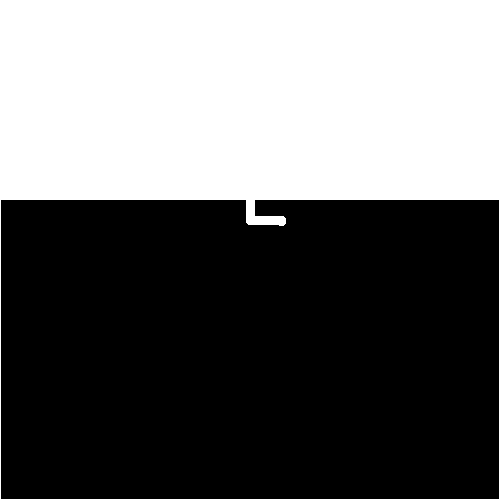

Values plotted in this chart, from the file beside it:
dig, dump, employment, it
0, 0, 0.0, 0
5, 0, 0.0, 1
12, 0, 0.0, 2
21, 0, 0.0, 3
30, 0, 0.0, 4
39, 0, 0.0, 5
48, 0, 0.0, 6
57, 0, 0.0, 7
66, 0, 0.0, 8
75, 0, 0.0, 9
84, 0, 0.0, 10
93, 0, 0.0, 11
102, 0, 0.0, 12
111, 0, 0.0, 13
120, 0, 0.0, 14
129, 0, 0.0, 15
138, 0, 0.0, 16
147, 0, 0.0, 17
156, 0, 0.0, 18
165, 0, 0.0, 19
174, 0, 0.0, 20
183, 0, 0.0, 21
192, 0, 0.0, 22
201, 0, 0.0, 23
210, 0, 0.0, 24
219, 0, 0.0, 25
219, 0, 0.0, 26
226, 0, 0.0, 27
234, 0, 0.0, 28
243, 0, 0.0, 29
252, 0, 0.0, 30
261, 0, 0.0, 31
270, 0, 0.0, 32
279, 0, 0.0, 33
288, 0, 0.0, 34
297, 0, 0.0, 35
306, 0, 0.0, 36
315, 0, 0.0, 37
324, 0, 0.0, 38
333, 0, 0.0, 39
342, 0, 0.0, 40
351, 0, 0.0, 41
360, 0, 0.0, 42
369, 0, 0.0, 43
378, 0, 0.0, 44
387, 0, 0.0, 45
396, 0, 0.0, 46
405, 0, 0.0, 47
414, 0, 0.0, 48
423, 0, 0.0, 49
432, 0, 0.0, 50
441, 0, 0.0, 51
450, 0, 0.0, 52
459, 0, 0.0, 53
468, 0, 0.0, 54
477, 0, 0.0, 55
486, 0, 0.0, 56
495, 0, 0.0, 57
495, 0, 0.0, 58
495, 0, 0.0, 59
... 50 more rows
